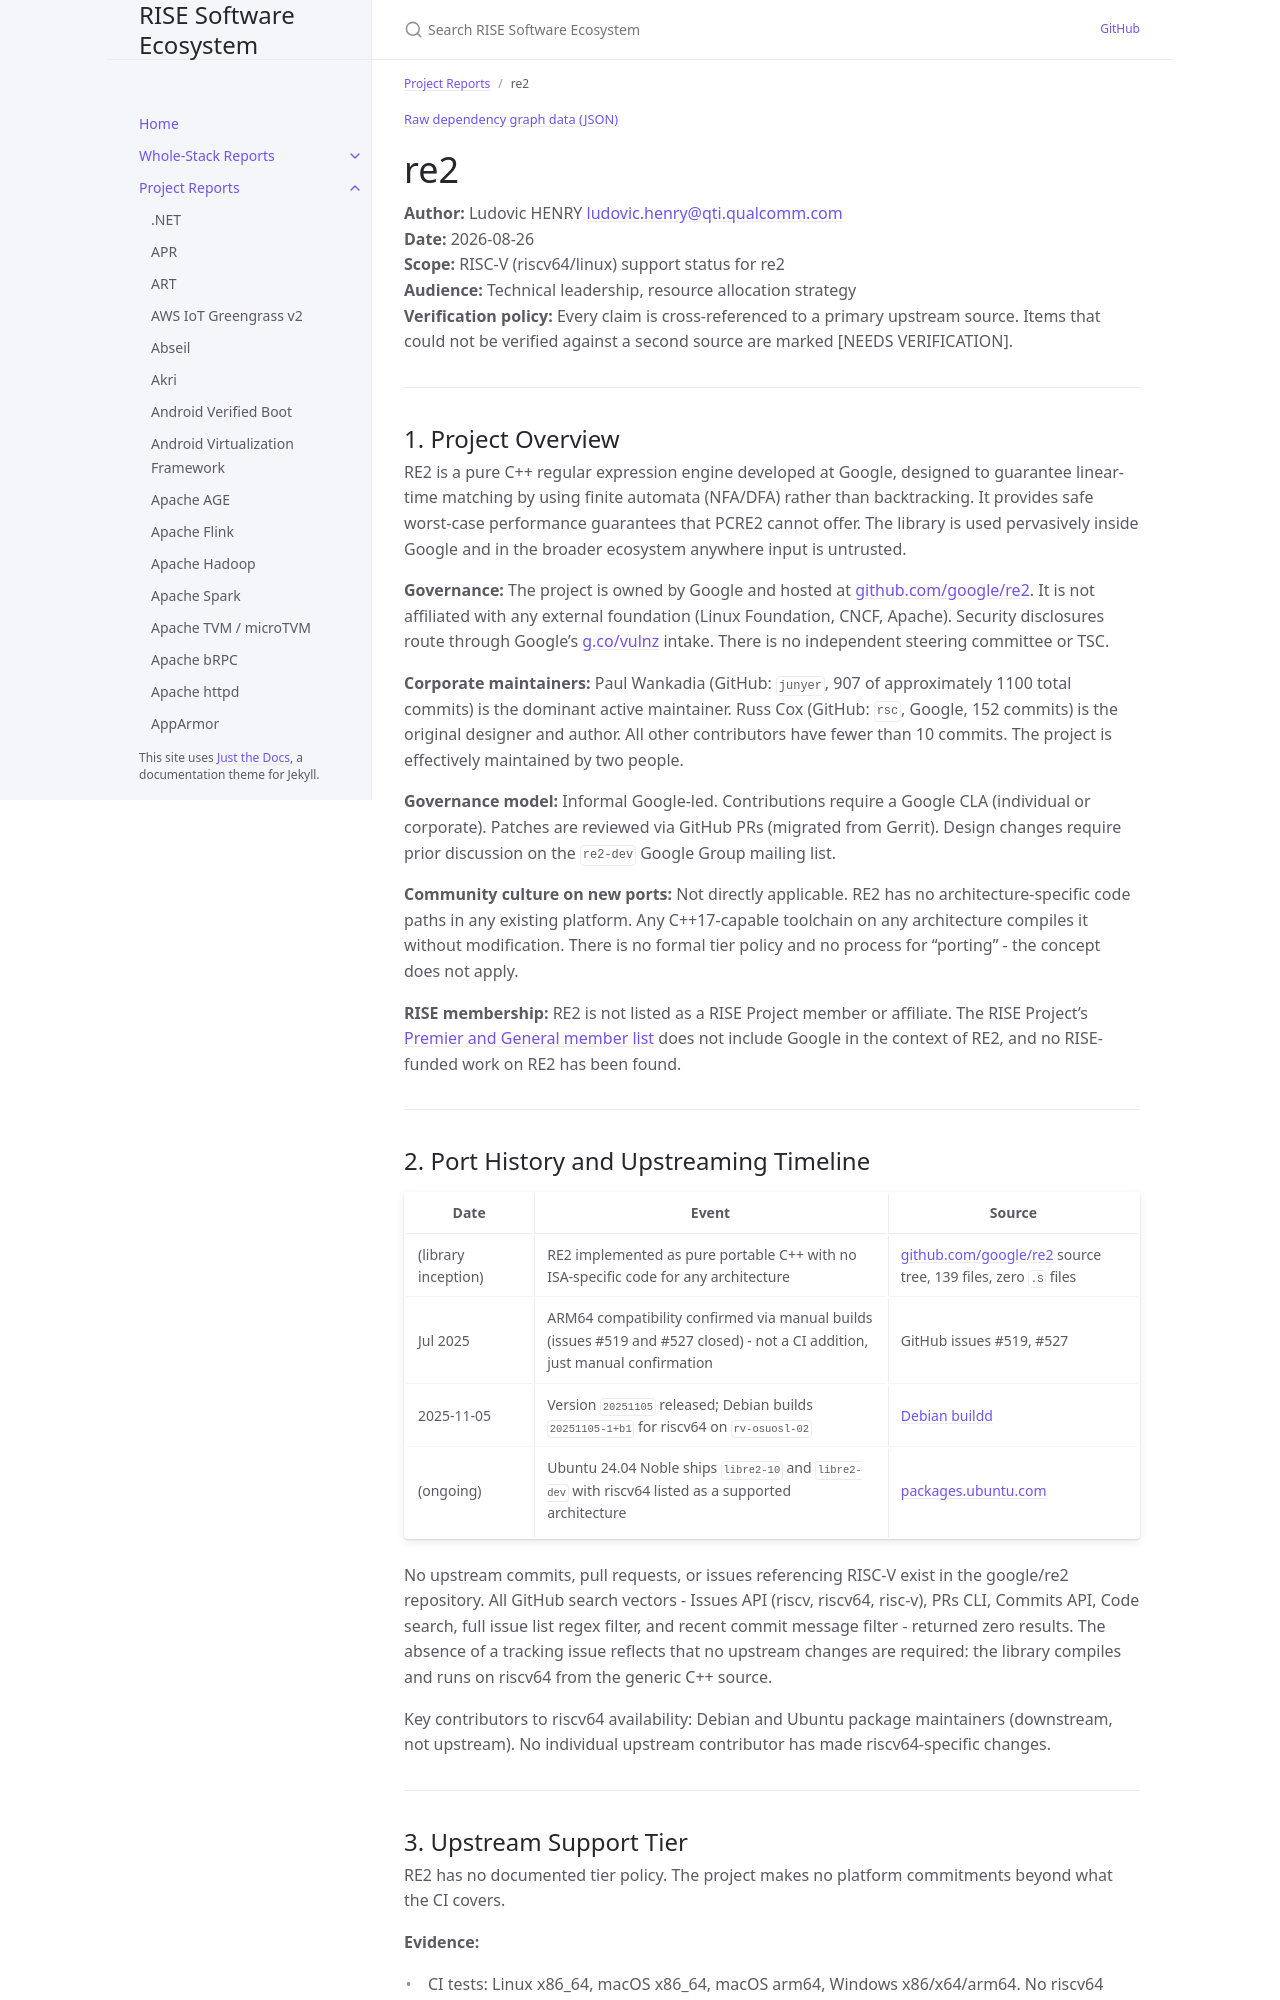

repository: riseproject-dev/sw-ecosystem · page: project-reports/re2.html · generator: jekyll

---
title: re2
parent: Project Reports
color: yellow
dependencies:
  - name: Abseil
    relation: runtime-dependency
    criticality: critical
  - name: glibc
    relation: runtime-dependency
    criticality: critical
  - name: ICU
    relation: runtime-dependency
    criticality: optional
  - name: PCRE2
    relation: test-dependency
    criticality: optional
  - name: googletest
    relation: test-dependency
    criticality: optional
  - name: benchmark
    relation: test-dependency
    criticality: optional
---

{% include dependency-graph.html slug="dependencies" subset="re2" %}

# re2

**Author:** Ludovic HENRY <ludovic.henry@qti.qualcomm.com><br/>
**Date:** 2026-08-26<br/>
**Scope:** RISC-V (riscv64/linux) support status for re2<br/>
**Audience:** Technical leadership, resource allocation strategy<br/>
**Verification policy:** Every claim is cross-referenced to a primary upstream source. Items that could not be verified against a second source are marked [NEEDS VERIFICATION].<br/>

---

## 1. Project Overview

RE2 is a pure C++ regular expression engine developed at Google, designed to guarantee linear-time matching by using finite automata (NFA/DFA) rather than backtracking. It provides safe worst-case performance guarantees that PCRE2 cannot offer. The library is used pervasively inside Google and in the broader ecosystem anywhere input is untrusted.

**Governance:** The project is owned by Google and hosted at [github.com/google/re2](https://github.com/google/re2). It is not affiliated with any external foundation (Linux Foundation, CNCF, Apache). Security disclosures route through Google's [g.co/vulnz](https://g.co/vulnz) intake. There is no independent steering committee or TSC.

**Corporate maintainers:** Paul Wankadia (GitHub: `junyer`, 907 of approximately 1100 total commits) is the dominant active maintainer. Russ Cox (GitHub: `rsc`, Google, 152 commits) is the original designer and author. All other contributors have fewer than 10 commits. The project is effectively maintained by two people.

**Governance model:** Informal Google-led. Contributions require a Google CLA (individual or corporate). Patches are reviewed via GitHub PRs (migrated from Gerrit). Design changes require prior discussion on the `re2-dev` Google Group mailing list.

**Community culture on new ports:** Not directly applicable. RE2 has no architecture-specific code paths in any existing platform. Any C++17-capable toolchain on any architecture compiles it without modification. There is no formal tier policy and no process for "porting" - the concept does not apply.

**RISE membership:** RE2 is not listed as a RISE Project member or affiliate. The RISE Project's [Premier and General member list](https://riseproject.dev/members/) does not include Google in the context of RE2, and no RISE-funded work on RE2 has been found.

---
